Dataset: dataset_damage (GitHub, sirnikLiK/krabs). Classes: damage 10 to 19 percent, damage 20 to 29 percent, damage 30 to 39 percent, damage 40 to 49 percent, damage 50 to 59 percent, damage 60 to 69 percent, damage 70 to 79 percent, damage 80 to 89 percent, damage 90 to 99 percent.

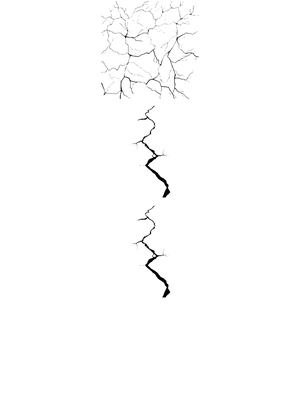
Label: damage 50 to 59 percent

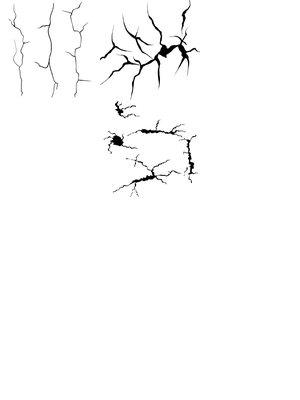
Label: damage 70 to 79 percent

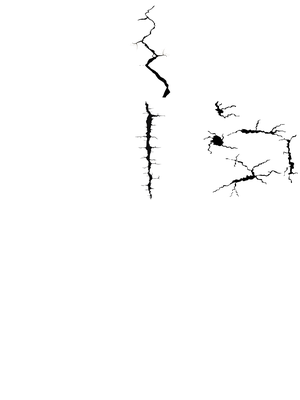
Label: damage 40 to 49 percent

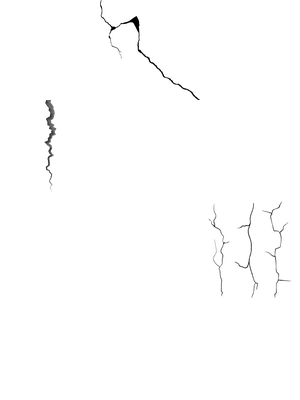
Label: damage 20 to 29 percent

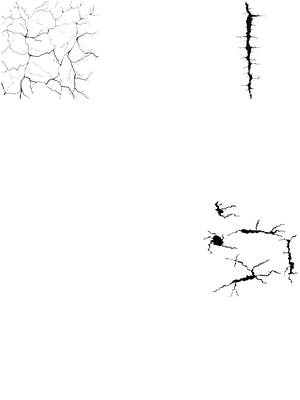
Label: damage 20 to 29 percent

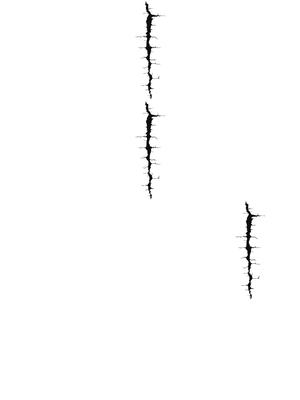
Label: damage 30 to 39 percent
